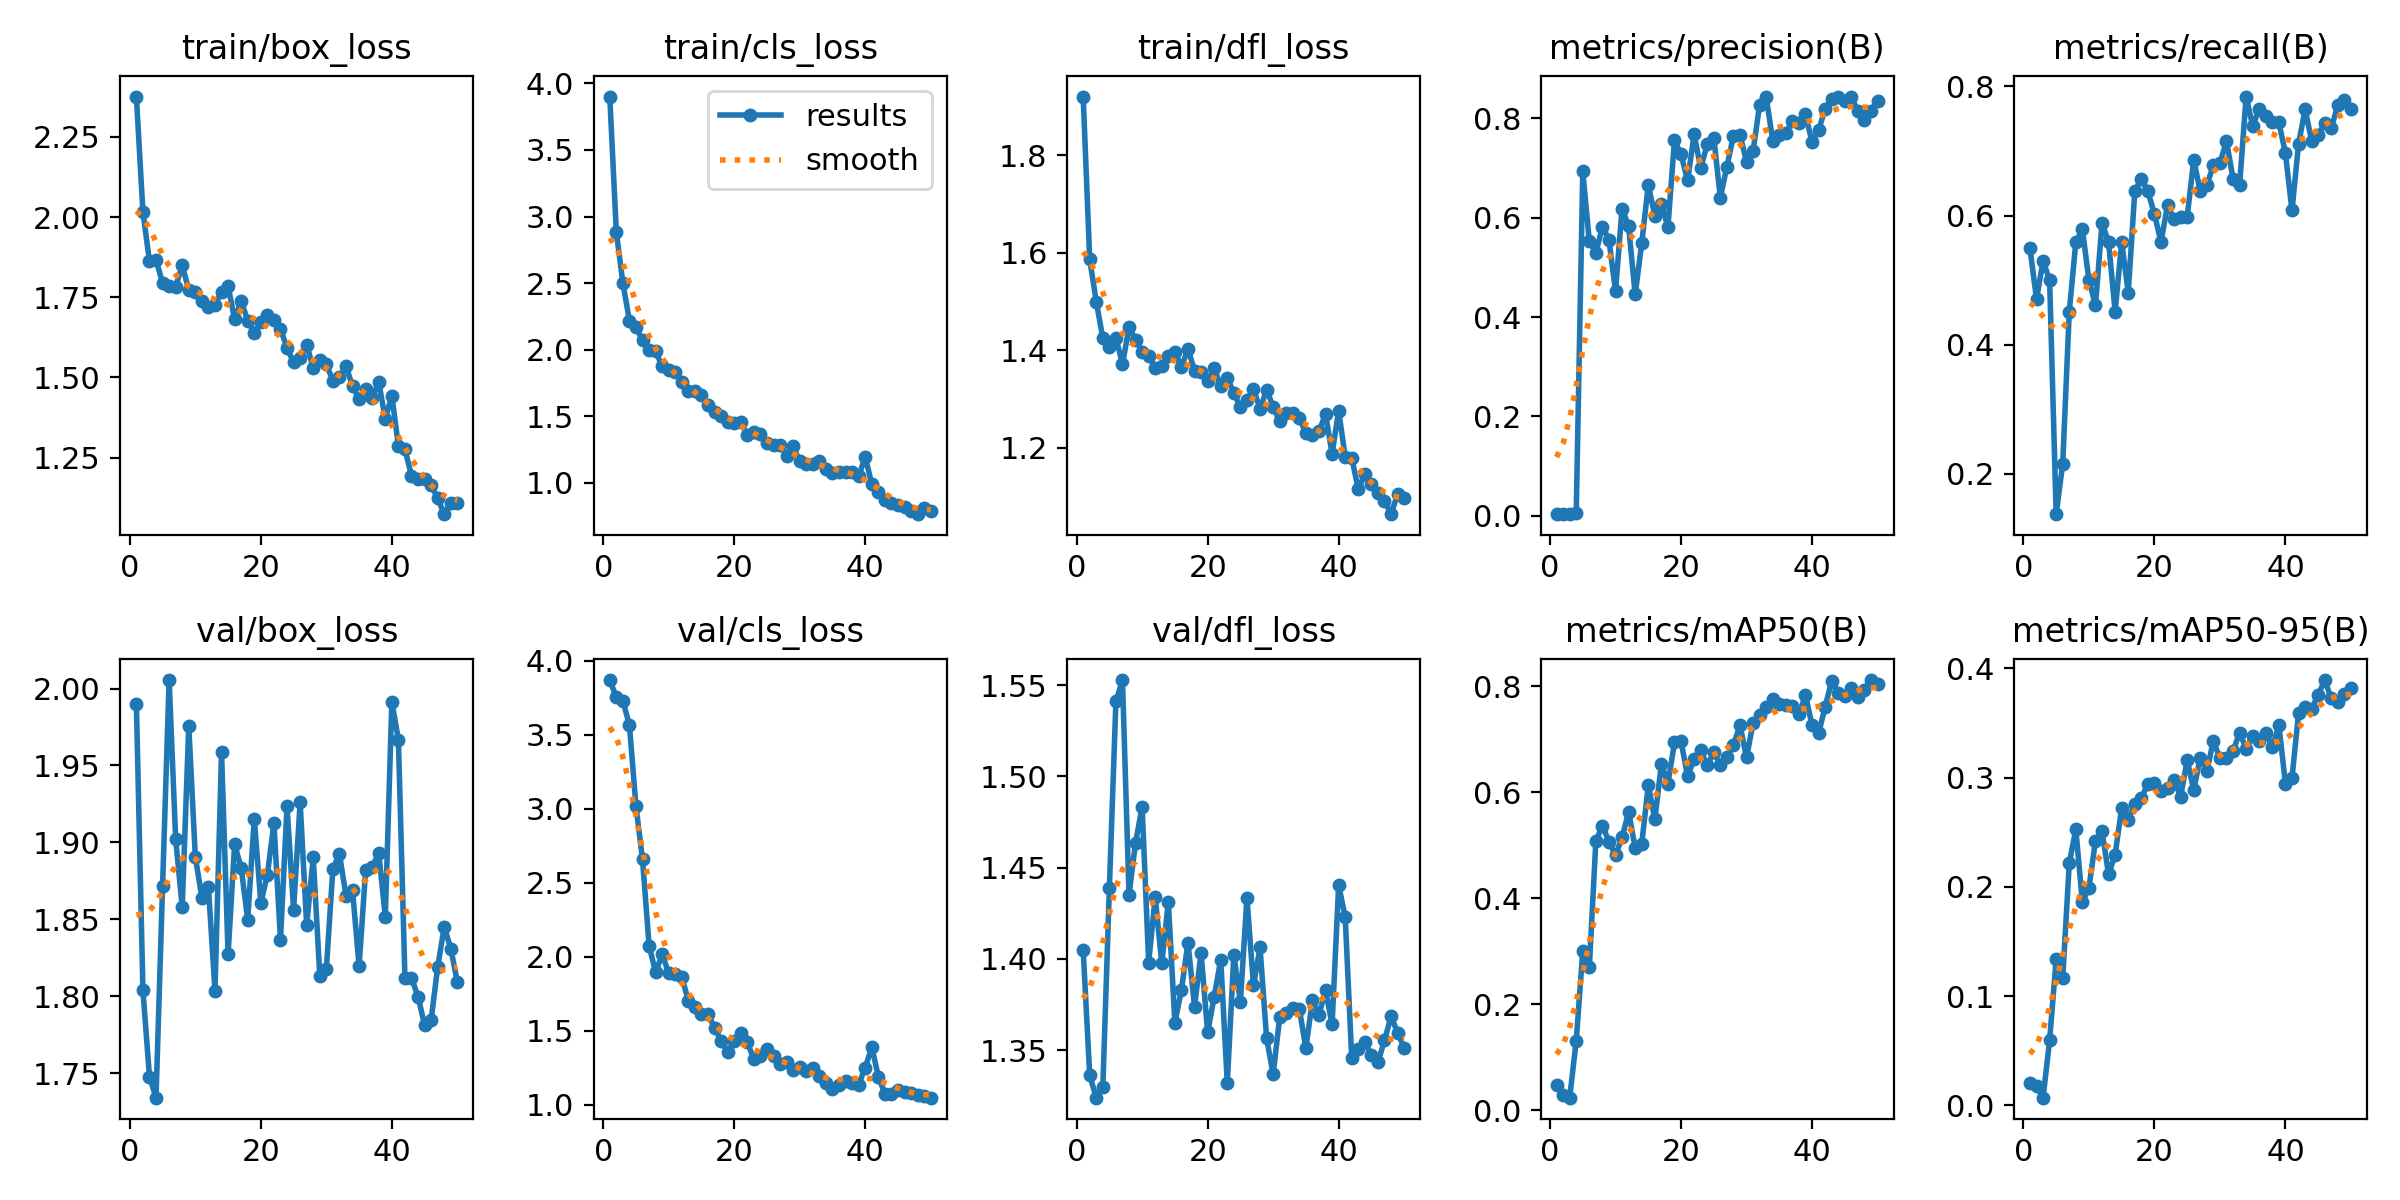

The file beside this chart, header and first rows:
epoch, time, train/box_loss, train/cls_loss, train/dfl_loss, metrics/precision(B), metrics/recall(B), metrics/mAP50(B), metrics/mAP50-95(B), val/box_loss, val/cls_loss, val/dfl_loss, lr/pg0, lr/pg1, lr/pg2
1, 6.447, 2.376, 3.902, 1.921, 0.00339, 0.549, 0.0477, 0.02047, 1.99, 3.868, 1.405, 0.00026, 0.00026, 0.00026
2, 8.546, 2.016, 2.884, 1.586, 0.00291, 0.4706, 0.02866, 0.01747, 1.804, 3.753, 1.336, 0.0005293, 0.0005293, 0.0005293
3, 12.62, 1.862, 2.501, 1.5, 0.00327, 0.5294, 0.02367, 0.00693, 1.748, 3.728, 1.324, 0.0007875, 0.0007875, 0.0007875
4, 14.78, 1.867, 2.217, 1.425, 0.00496, 0.5, 0.1311, 0.0595, 1.734, 3.565, 1.33, 0.001035, 0.001035, 0.001035
5, 16.94, 1.795, 2.169, 1.406, 0.6931, 0.1373, 0.3001, 0.1337, 1.872, 3.016, 1.439, 0.001271, 0.001271, 0.001271
6, 19.4, 1.786, 2.069, 1.426, 0.5526, 0.2157, 0.2697, 0.1163, 2.006, 2.657, 1.541, 0.001496, 0.001496, 0.001496
7, 21.7, 1.783, 1.994, 1.371, 0.5294, 0.451, 0.5083, 0.2216, 1.902, 2.075, 1.553, 0.00171, 0.00171, 0.00171
8, 25.25, 1.85, 1.986, 1.447, 0.5821, 0.5588, 0.5372, 0.2525, 1.858, 1.894, 1.435, 0.001723, 0.001723, 0.001723
9, 28.04, 1.771, 1.874, 1.421, 0.5552, 0.5784, 0.507, 0.1857, 1.976, 2.018, 1.464, 0.001683, 0.001683, 0.001683
10, 30.56, 1.766, 1.844, 1.397, 0.4519, 0.5, 0.4814, 0.199, 1.891, 1.889, 1.483, 0.001644, 0.001644, 0.001644
11, 32.62, 1.738, 1.835, 1.388, 0.6185, 0.4608, 0.515, 0.2421, 1.864, 1.881, 1.398, 0.001604, 0.001604, 0.001604
12, 35.51, 1.721, 1.758, 1.364, 0.5831, 0.5882, 0.5631, 0.2508, 1.871, 1.863, 1.434, 0.001564, 0.001564, 0.001564
13, 37.45, 1.727, 1.692, 1.366, 0.4454, 0.5588, 0.4954, 0.2113, 1.803, 1.702, 1.398, 0.001525, 0.001525, 0.001525
14, 39.73, 1.767, 1.688, 1.389, 0.5482, 0.451, 0.5024, 0.2294, 1.958, 1.661, 1.431, 0.001485, 0.001485, 0.001485
15, 42.27, 1.786, 1.658, 1.397, 0.666, 0.5588, 0.6135, 0.2721, 1.827, 1.613, 1.365, 0.001446, 0.001446, 0.001446
16, 45.26, 1.681, 1.583, 1.365, 0.604, 0.4804, 0.5493, 0.2614, 1.899, 1.615, 1.383, 0.001406, 0.001406, 0.001406
17, 47.53, 1.739, 1.528, 1.403, 0.627, 0.6372, 0.653, 0.2754, 1.883, 1.518, 1.409, 0.001366, 0.001366, 0.001366
18, 50, 1.677, 1.498, 1.358, 0.5814, 0.6569, 0.6166, 0.2813, 1.85, 1.433, 1.374, 0.001327, 0.001327, 0.001327
19, 52, 1.638, 1.459, 1.355, 0.7559, 0.6372, 0.6942, 0.294, 1.915, 1.357, 1.403, 0.001287, 0.001287, 0.001287
20, 54.59, 1.674, 1.45, 1.336, 0.7277, 0.6025, 0.6962, 0.2954, 1.861, 1.428, 1.36, 0.001248, 0.001248, 0.001248
21, 57.18, 1.695, 1.454, 1.363, 0.6751, 0.5588, 0.6307, 0.2874, 1.879, 1.484, 1.379, 0.001208, 0.001208, 0.001208
22, 60, 1.678, 1.359, 1.326, 0.7678, 0.6159, 0.6627, 0.29, 1.913, 1.423, 1.4, 0.001168, 0.001168, 0.001168
23, 62.45, 1.651, 1.382, 1.343, 0.6999, 0.5947, 0.6796, 0.2981, 1.837, 1.307, 1.332, 0.001129, 0.001129, 0.001129
24, 64.49, 1.592, 1.368, 1.312, 0.7478, 0.598, 0.6508, 0.2824, 1.924, 1.329, 1.402, 0.001089, 0.001089, 0.001089
25, 67.43, 1.547, 1.301, 1.283, 0.7614, 0.598, 0.6761, 0.316, 1.856, 1.378, 1.376, 0.00105, 0.00105, 0.00105
26, 69.31, 1.561, 1.286, 1.297, 0.6404, 0.6863, 0.6511, 0.2887, 1.926, 1.327, 1.434, 0.00101, 0.00101, 0.00101
27, 72.35, 1.602, 1.283, 1.321, 0.7029, 0.6372, 0.6672, 0.3184, 1.846, 1.277, 1.385, 0.0009704, 0.0009704, 0.0009704
28, 74.29, 1.53, 1.201, 1.279, 0.765, 0.6471, 0.6895, 0.3059, 1.89, 1.292, 1.406, 0.0009308, 0.0009308, 0.0009308
29, 76.62, 1.556, 1.272, 1.319, 0.7671, 0.678, 0.7267, 0.3337, 1.813, 1.237, 1.357, 0.0008912, 0.0008912, 0.0008912
30, 79.08, 1.541, 1.162, 1.284, 0.7127, 0.6808, 0.666, 0.3175, 1.818, 1.256, 1.337, 0.0008516, 0.0008516, 0.0008516
31, 81.67, 1.49, 1.141, 1.254, 0.7342, 0.7157, 0.7311, 0.3181, 1.883, 1.227, 1.368, 0.000812, 0.000812, 0.000812
32, 83.79, 1.5, 1.142, 1.27, 0.8277, 0.6569, 0.7464, 0.3241, 1.892, 1.25, 1.371, 0.0007724, 0.0007724, 0.0007724
33, 86.82, 1.535, 1.162, 1.272, 0.8435, 0.6471, 0.7618, 0.3412, 1.865, 1.192, 1.373, 0.0007328, 0.0007328, 0.0007328
34, 88.6, 1.473, 1.099, 1.26, 0.7551, 0.7843, 0.7759, 0.3264, 1.869, 1.145, 1.373, 0.0006932, 0.0006932, 0.0006932
35, 91.02, 1.433, 1.076, 1.23, 0.7661, 0.7388, 0.7664, 0.338, 1.819, 1.105, 1.351, 0.0006536, 0.0006536, 0.0006536
36, 93.23, 1.463, 1.083, 1.226, 0.7708, 0.7647, 0.7652, 0.3336, 1.882, 1.134, 1.377, 0.000614, 0.000614, 0.000614
37, 95.61, 1.435, 1.082, 1.234, 0.7948, 0.7549, 0.7637, 0.3411, 1.884, 1.159, 1.369, 0.0005744, 0.0005744, 0.0005744
38, 97.96, 1.486, 1.079, 1.268, 0.7917, 0.7454, 0.7473, 0.3276, 1.893, 1.149, 1.383, 0.0005348, 0.0005348, 0.0005348
39, 101, 1.37, 1.047, 1.187, 0.8083, 0.7442, 0.7838, 0.3478, 1.852, 1.137, 1.364, 0.0004952, 0.0004952, 0.0004952
40, 103, 1.443, 1.195, 1.275, 0.7524, 0.6961, 0.7266, 0.2944, 1.991, 1.251, 1.44, 0.0004556, 0.0004556, 0.0004556
41, 109, 1.287, 0.9865, 1.181, 0.7762, 0.6078, 0.7114, 0.2996, 1.967, 1.39, 1.423, 0.000416, 0.000416, 0.000416
42, 111.7, 1.277, 0.9304, 1.179, 0.8192, 0.7106, 0.7615, 0.3588, 1.812, 1.19, 1.345, 0.0003764, 0.0003764, 0.0003764
43, 113.9, 1.193, 0.8726, 1.114, 0.8397, 0.7647, 0.8108, 0.365, 1.812, 1.076, 1.35, 0.0003368, 0.0003368, 0.0003368
44, 115.7, 1.183, 0.8488, 1.145, 0.8437, 0.7157, 0.7869, 0.363, 1.8, 1.072, 1.354, 0.0002972, 0.0002972, 0.0002972
45, 118.3, 1.184, 0.8328, 1.126, 0.835, 0.7255, 0.7822, 0.3758, 1.781, 1.098, 1.347, 0.0002576, 0.0002576, 0.0002576
46, 119.9, 1.164, 0.8143, 1.108, 0.8441, 0.7429, 0.7971, 0.3893, 1.785, 1.087, 1.343, 0.000218, 0.000218, 0.000218
47, 121.7, 1.123, 0.7851, 1.091, 0.8141, 0.7353, 0.7802, 0.3724, 1.819, 1.082, 1.355, 0.0001784, 0.0001784, 0.0001784
48, 123.6, 1.074, 0.7629, 1.063, 0.7974, 0.7716, 0.7942, 0.3691, 1.845, 1.063, 1.369, 0.0001388, 0.0001388, 0.0001388
49, 125.3, 1.108, 0.807, 1.104, 0.8153, 0.7792, 0.8121, 0.3768, 1.831, 1.057, 1.36, 9.92e-05, 9.92e-05, 9.92e-05
50, 127.2, 1.109, 0.7886, 1.097, 0.8351, 0.7647, 0.8048, 0.3816, 1.809, 1.048, 1.351, 5.96e-05, 5.96e-05, 5.96e-05
